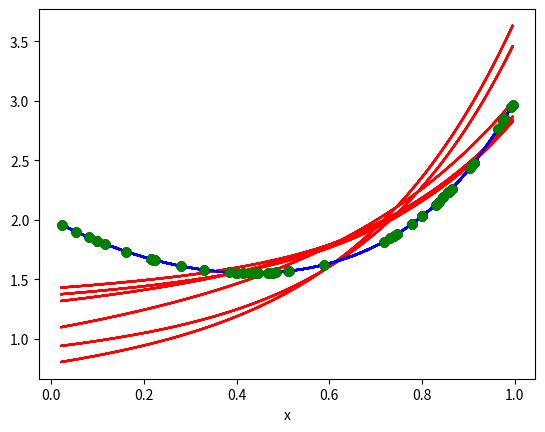

Write Python code to recreate this figure.
import random

import numpy as np
from enum import Enum

Methods = Enum('Methods', ['Classic', 'Momentum', 'AdaGrad', 'RMSprop', 'Adam', 'Nesterov'])
Regularization = Enum('Regularization', ['WithoutRegularization', 'L1', 'L2', 'Elastic'])
LearningRate = Enum('LearningRate', ['Const'])
LearningRateScheduling = Enum('LearningRateScheduling', ['Classic', 'Stepwise', 'Exponential'])


def sign(x):
    if x > 0:
        return 1
    elif x == 0:
        return 0
    else:
        return -1


class LinearRegression:
    def __init__(self, T, W, X, Y, regularization=Regularization.WithoutRegularization, l1=0.1, l2=0.1):
        self.T = np.array([T[i % len(T)](X[i // len(T)]) for i in range(len(T) * len(X))]).reshape(len(X), len(T))
        self.W = W
        self.X = X
        self.Y = Y
        self.regularization = regularization
        self.l1 = l1
        self.l2 = l2
        self.W_points = [np.copy(self.W)]
        self.loss_values = [self.loss(self.W)]

    def loss(self, W_Arg):
        val = sum([(np.dot(self.T[i], W_Arg) - self.Y[i]) ** 2 for i in range(len(self.X))])
        match self.regularization:
            case Regularization.L1:
                val += self.l1 * sum([abs(w) for w in self.W]) / len(self.W)
            case Regularization.L2:
                val += self.l2 * sum([w ** 2 for w in self.W]) / len(self.W)
            case Regularization.Elastic:
                val += (self.l1 * sum([abs(w) for w in self.W])) / len(self.W) + (
                        self.l2 * sum([w ** 2 for w in self.W])) / len(self.W)

        return val

    def grad_by_components(self, index_components, W_Arg):
        grad_with_batch = np.zeros(len(W_Arg))
        for i in index_components:
            grad_with_batch += (2 * (np.dot(self.T[i], W_Arg) - self.Y[i]) * self.T[i])
        match self.regularization:
            case Regularization.L1:
                grad_with_batch += self.l1 * np.array([sign(w) for w in self.W]) / len(self.W)
            case Regularization.L2:
                grad_with_batch += self.l2 * 2 * self.W / len(self.W)
            case Regularization.Elastic:
                grad_with_batch += (self.l1 * np.array([sign(w) for w in self.W])) / len(self.W) + (
                        self.l2 * 2 * self.W) / len(self.W)

        return grad_with_batch

    def analytical_solution(self):
        return (np.linalg.inv(np.transpose(self.T) @ self.T) @ np.transpose(self.T)) @ self.Y


def sgd(lin_reg, lr, lrs, eps, batch, max_num_of_step, beta_1, beta_2, eps_adam, is_corr_beta_1=True,
        is_corr_beta_2=True, is_nesterov=False, is_adagrad=False, without_squares=False,
        store_points=False):
    i = 0
    prev_W = lin_reg.loss(lin_reg.W)
    V = np.zeros(len(lin_reg.W))
    S = np.zeros(len(lin_reg.W))
    lrs_func = lrs_handler(lrs)

    while True:
        i += 1

        components = [(i * batch + j) % len(lin_reg.X) for j in range(batch)]
        cur_w = lin_reg.W
        grad_with_batch = lin_reg.grad_by_components(components, cur_w)

        alpha = lrs_func(lr(lambda a: lin_reg.loss(lin_reg.W - a * grad_with_batch)), (i * batch) // len(lin_reg.X))
        if is_nesterov:
            cur_w -= alpha * beta_1 * V
            grad_with_batch = lin_reg.grad_by_components(components, cur_w)

        V = (beta_1 * V) + (1 - beta_1) * grad_with_batch
        S = (beta_2 * S) + (1 - beta_2) * (grad_with_batch ** 2) if ~is_adagrad else (S + (grad_with_batch ** 2))
        V_norm = V / (1 - (beta_1 ** (i + 1))) if is_corr_beta_1 else V
        S_norm = S / (1 - (beta_2 ** (i + 1))) if is_corr_beta_2 else S

        if without_squares:
            lin_reg.W = lin_reg.W - alpha * V_norm
        else:
            lin_reg.W = lin_reg.W - alpha * (V_norm / (((S_norm) + eps_adam) ** 0.5))

        if store_points:
            lin_reg.W_points.append(np.copy(lin_reg.W))
        lin_reg.loss_values.append(lin_reg.loss(lin_reg.W))
        if abs(lin_reg.loss(lin_reg.W) - prev_W) < eps or i >= max_num_of_step:
            break
        prev_W = lin_reg.loss(lin_reg.W)

    return i


def sgd_handler(lin_reg, lr, method, lrs=LearningRateScheduling.Classic, batch=1, beta_1=0.9, beta_2=0.999,
                eps_adam=10 ** -8,
                eps=0.001, max_num_of_step=10000, store_points=False):
    match method:
        case Methods.Classic:
            return sgd(lin_reg, lr, lrs, eps, batch, max_num_of_step, beta_1=0, beta_2=1, eps_adam=1,
                       is_corr_beta_1=False, is_corr_beta_2=False, without_squares=True, store_points=store_points)
        case Methods.Momentum:
            return sgd(lin_reg, lr, lrs, eps, batch, max_num_of_step, beta_1, beta_2=1, eps_adam=1,
                       is_corr_beta_1=False, is_corr_beta_2=False, without_squares=True, store_points=store_points)
        case Methods.AdaGrad:
            return sgd(lin_reg, lr, lrs, eps, batch, max_num_of_step, beta_1=0, beta_2=0.5, eps_adam=eps_adam,
                       is_corr_beta_1=False, is_corr_beta_2=False, is_adagrad=True, store_points=store_points)
        case Methods.RMSprop:
            return sgd(lin_reg, lr, lrs, eps, batch, max_num_of_step, beta_1=0, beta_2=beta_2, eps_adam=eps_adam,
                       is_corr_beta_1=False, store_points=store_points)
        case Methods.Adam:
            return sgd(lin_reg, lr, lrs, eps, batch, max_num_of_step, beta_1, beta_2, eps_adam,
                       store_points=store_points)
        case Methods.Nesterov:
            return sgd(lin_reg, lr, lrs, eps, batch, max_num_of_step, beta_1, beta_2=1, eps_adam=1,
                       is_corr_beta_1=False, is_corr_beta_2=False, is_nesterov=True, without_squares=True,
                       store_points=store_points)


def lrs_exp(decay=2, epoch_update=10):
    return lambda lr, t: lr / (decay ** (t // epoch_update))


def lrs_step(decay=0.001, epoch_update=10):
    return lambda lr, t: lr - decay * (t // epoch_update)


def lrs_handler(lrs):
    match lrs:
        case LearningRateScheduling.Classic:
            return lambda lr, t: lr
        case LearningRateScheduling.Stepwise:
            return lrs_step()
        case LearningRateScheduling.Exponential:
            return lrs_exp()



import matplotlib.pyplot as plt


def visualise_points(lin_reg):
    x = np.linspace(min(lin_reg.X), max(lin_reg.X), 1000)
    y = sum(
        [lin_reg.W[i] * (x ** i) for i in range(len(lin_reg.W))]
    )
    analys_w = lin_reg.analytical_solution()
    analys_y = sum (
        [analys_w[i] * (x ** i) for i in range(len(analys_w))]
    )
    plt.plot(x, y, '-r')
    plt.plot(x, analys_y, '-b')
    plt.plot(lin_reg.X, lin_reg.Y, 'og', linestyle='None')
    plt.xlabel("x")
    plt.show()


def visualise_linear_sgd(lin_reg):
    values = np.reshape(lin_reg.W_points, (2, len(lin_reg.W_points)))
    X = np.linspace(min(values[0]) / 2, max(values[0]) * 2, 100)
    Y = np.linspace(min(values[1]) / 2, max(values[1]) * 2, 100)
    Z = [[lin_reg.loss(np.array((X[i], Y[j]))) for i in range(len(X))] for j in range(len(Y))]
    plt.contour(X, Y, Z, 40)

    plt.plot(values[0], values[1], marker='.')
    plt.plot(values[0][0], values[1][0], 'og')
    plt.plot(values[0][-1], values[1][-1], 'or')
    plt.xlabel('w_1')
    plt.ylabel('w_2')
    plt.show()



import time
import tracemalloc


def poly_array(coeffs):
    return [lambda x, i=i: coeffs[i] * (x ** i) for i in range(len(coeffs))]


def poly(functions):
    return lambda x: sum([functions[i](x) for i in range(len(functions))])


def generate_data(num_of_points, dimension, coeffs_left, coeffs_right, x_left, x_right, deviation):
    coeffs = np.array([float(random.randint(coeffs_left, coeffs_right)) for i in range(dimension + 1)])

    X = [random.uniform(x_left, x_right) for _ in range(num_of_points)]
    Y = [poly(poly_array(coeffs))(X[i]) + random.uniform(-deviation, +deviation) for i in range(num_of_points)]

    return [np.array(X), np.array(Y), coeffs]


def gen_linear_reg(dimension, num_of_points, coeffs_left, coeffs_right, x_left, x_right, deviation):
    T = np.array(poly_array(np.ones(dimension + 1)))
    X, Y, coeffs = generate_data(num_of_points, dimension, coeffs_left, coeffs_right, x_left, x_right, deviation)
    W = np.zeros(len(coeffs))

    return LinearRegression(T, W, X, Y)


def test_universal(lin_reg, lr, method, lrs):
    # 1 - mem, 2 - steps, 3 - time, 4 - sqrs
    res_univ = []

    start = time.time()
    tracemalloc.start()
    steps = sgd_handler(lin_reg, lr, method, lrs=lrs, store_points=True)
    res_univ.append(tracemalloc.get_traced_memory())
    tracemalloc.stop()
    end = time.time()

    res_univ.append(steps)
    res_univ.append(end - start)
    res_univ.append(lin_reg.loss(lin_reg.W) / len(lin_reg.X))

    return res_univ


test_results = {}


def tests():
    lin_reg = gen_linear_reg(dimension=5, num_of_points=50, coeffs_left=-2, coeffs_right=2, x_left=0., x_right=1.,
                             deviation=0.)
    for method in Methods:
        for regularization in Regularization:
            for lr in LearningRate:
                for lrs in LearningRateScheduling:
                    cur_lr = lambda x: 0.01
                    info = 'Method: {} | Regularization: {} | Learning Rate: {} | Learning Rate Scheduling: {}' \
                        .format(method.name, regularization.name, lr.name, lrs.name)

                    lin_reg.W = np.ones(len(lin_reg.W))
                    lin_reg.W_points = [np.copy(lin_reg.W)]
                    lin_reg.loss_values = [lin_reg.loss(lin_reg.W)]
                    results = test_universal(lin_reg, cur_lr, method, lrs)

                    print(info)
                    visualise_points(lin_reg)
                    # visualise_linear_sgd(lin_reg) # only if dimension == 1
                    test_results[info] = results


tests()

for key in test_results:
    print(str(key) + " -> ")
    print('\n'.join(str(val) for val in test_results[key]))
    print()